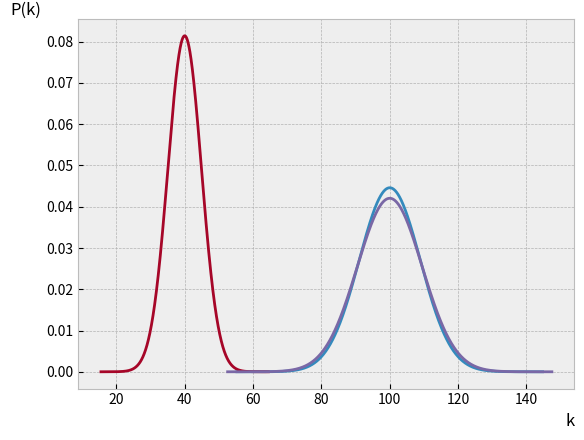

The matplotlib source for this figure:
from matplotlib import pyplot as plt
import numpy as np
import scipy.special as sc
from math import sqrt
plt.style.use('bmh')
fig = plt.figure()
ax = fig.add_subplot()
ax.set_xlabel("k", loc="right")
ax.set_ylabel("P(k)", loc="top", rotation=0)

def plot(n, p):
    x = np.arange(0, n + 1)
    y = sc.comb(n, x, exact=False) * pow(p, x) * pow(1-p, n-x)
    ax.bar(x, y)

def normal_dist(n, p):
    mu = n * p
    sigma = sqrt(n*p*(1-p))
    x = np.linspace(mu - sigma * 5, mu + sigma *5, 10**5)
    z = (x - mu) / sigma
    y = (1 / (sigma * sqrt(2*np.pi))) * pow(np.e, -0.5 * (z**2))
    ax.plot(x, y)


normal_dist(500, 0.2)
normal_dist(100, 0.4)
normal_dist(1000, 0.1)

#plot(20, 0.2)

plt.show()
